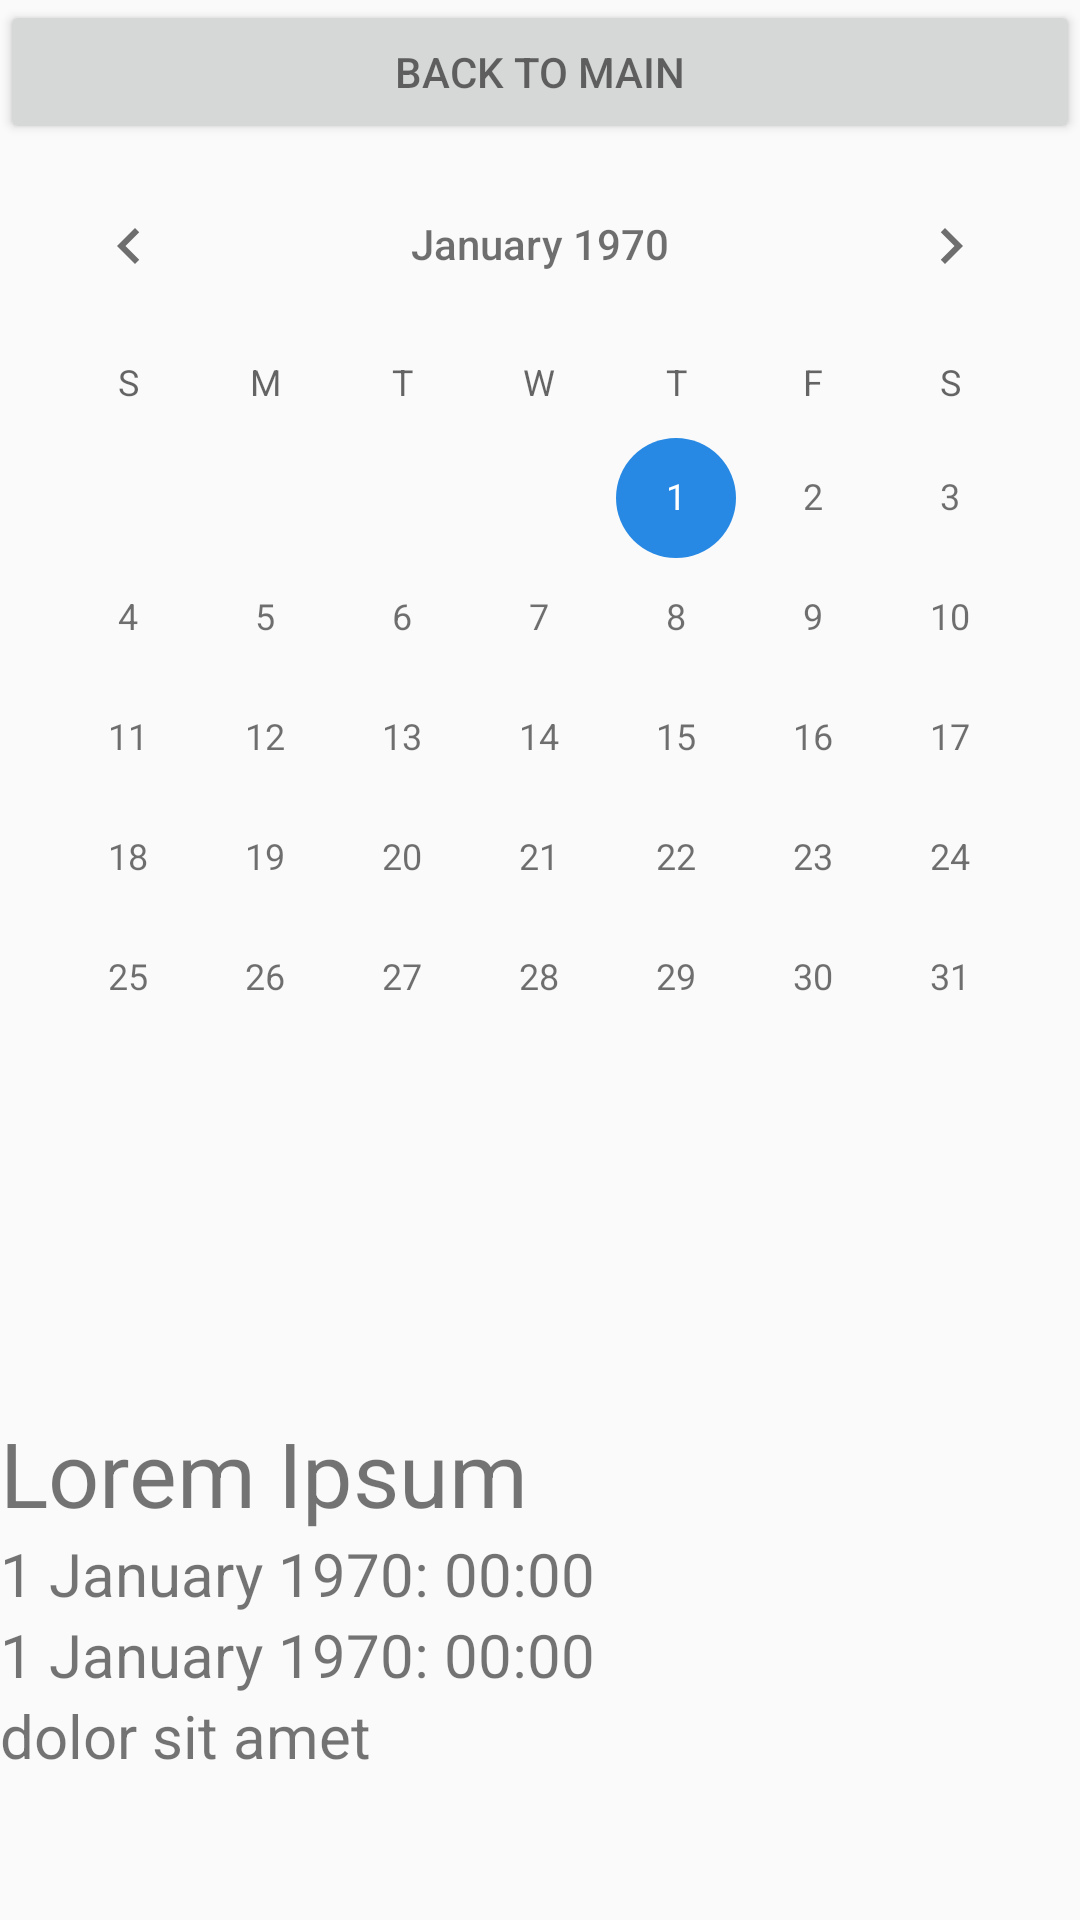

The Android layout XML behind this screen, and the referenced resources:
<!-- AndroidManifest.xml: application theme AppTheme -->
<!-- res/layout/activity_monthly_view.xml -->
<?xml version="1.0" encoding="utf-8"?>
<LinearLayout xmlns:android="http://schemas.android.com/apk/res/android"
    android:orientation="vertical"
    android:layout_width="match_parent"
    android:layout_height="match_parent"
    android:clickable="true" >

    <Button
        android:layout_width="match_parent"
        android:layout_height="wrap_content"
        android:id="@+id/monthlyBackButton"
        android:text="Back to main" />

    
        
        
        
        
        
        

    <RelativeLayout
        android:layout_width="match_parent"
        android:layout_height="0dp"
        android:layout_weight="0.5"
        android:clickable="true" >

        <CalendarView
            android:id="@+id/monthlyCalendar"
            android:layout_width="match_parent"
            android:layout_height="match_parent"
            android:adjustViewBounds="true"
            android:clickable="true"
            android:layout_alignParentTop="true" />
    </RelativeLayout>

    <LinearLayout
        android:id="@+id/monthlyLinearLayout"
        android:orientation="vertical"
        android:layout_width="match_parent"
        android:layout_height="0dp"
        android:layout_weight="0.20" >

        <TextView
            android:id="@+id/monthlyEventTitle"
            android:layout_width="match_parent"
            android:layout_height="wrap_content"
            android:text="Lorem Ipsum"
            android:textSize="30sp"/>

        <TextView
            android:id="@+id/monthlyEventStartTime"
            android:layout_width="match_parent"
            android:layout_height="wrap_content"
            android:text="1 January 1970: 00:00"
            android:textSize="20sp"/>

        <TextView
            android:id="@+id/monthlyEventEndTime"
            android:layout_width="match_parent"
            android:layout_height="wrap_content"
            android:text="1 January 1970: 00:00"
            android:textSize="20sp"/>

        <TextView
            android:id="@+id/monthlyEventDescription"
            android:layout_width="match_parent"
            android:layout_height="wrap_content"
            android:text="dolor sit amet"
            android:textSize="20sp"/>
    </LinearLayout>

</LinearLayout>
<!-- resources referenced by this layout -->
<resources>
  <style name="AppTheme" parent="Theme.AppCompat.Light">
          <item name="colorPrimary">@color/toolbar</item>
          <item name="colorPrimaryDark">@color/accent</item>
          <item name="android:windowContentOverlay">@null</item>
          <item name="android:textColorPrimary">@color/toolbar_text</item>
          <item name="actionMenuTextColor">@color/toolbar_text</item>
          <item name="popupTheme">@style/ThemeOverlay.AppCompat.Light</item>
          <item name="colorControlActivated">@color/accent</item>
  
      </style>
  <color name="toolbar">#efefef</color>
  <color name="accent">#2789e4</color>
  <color name="toolbar_text">#8f000000</color>
</resources>
